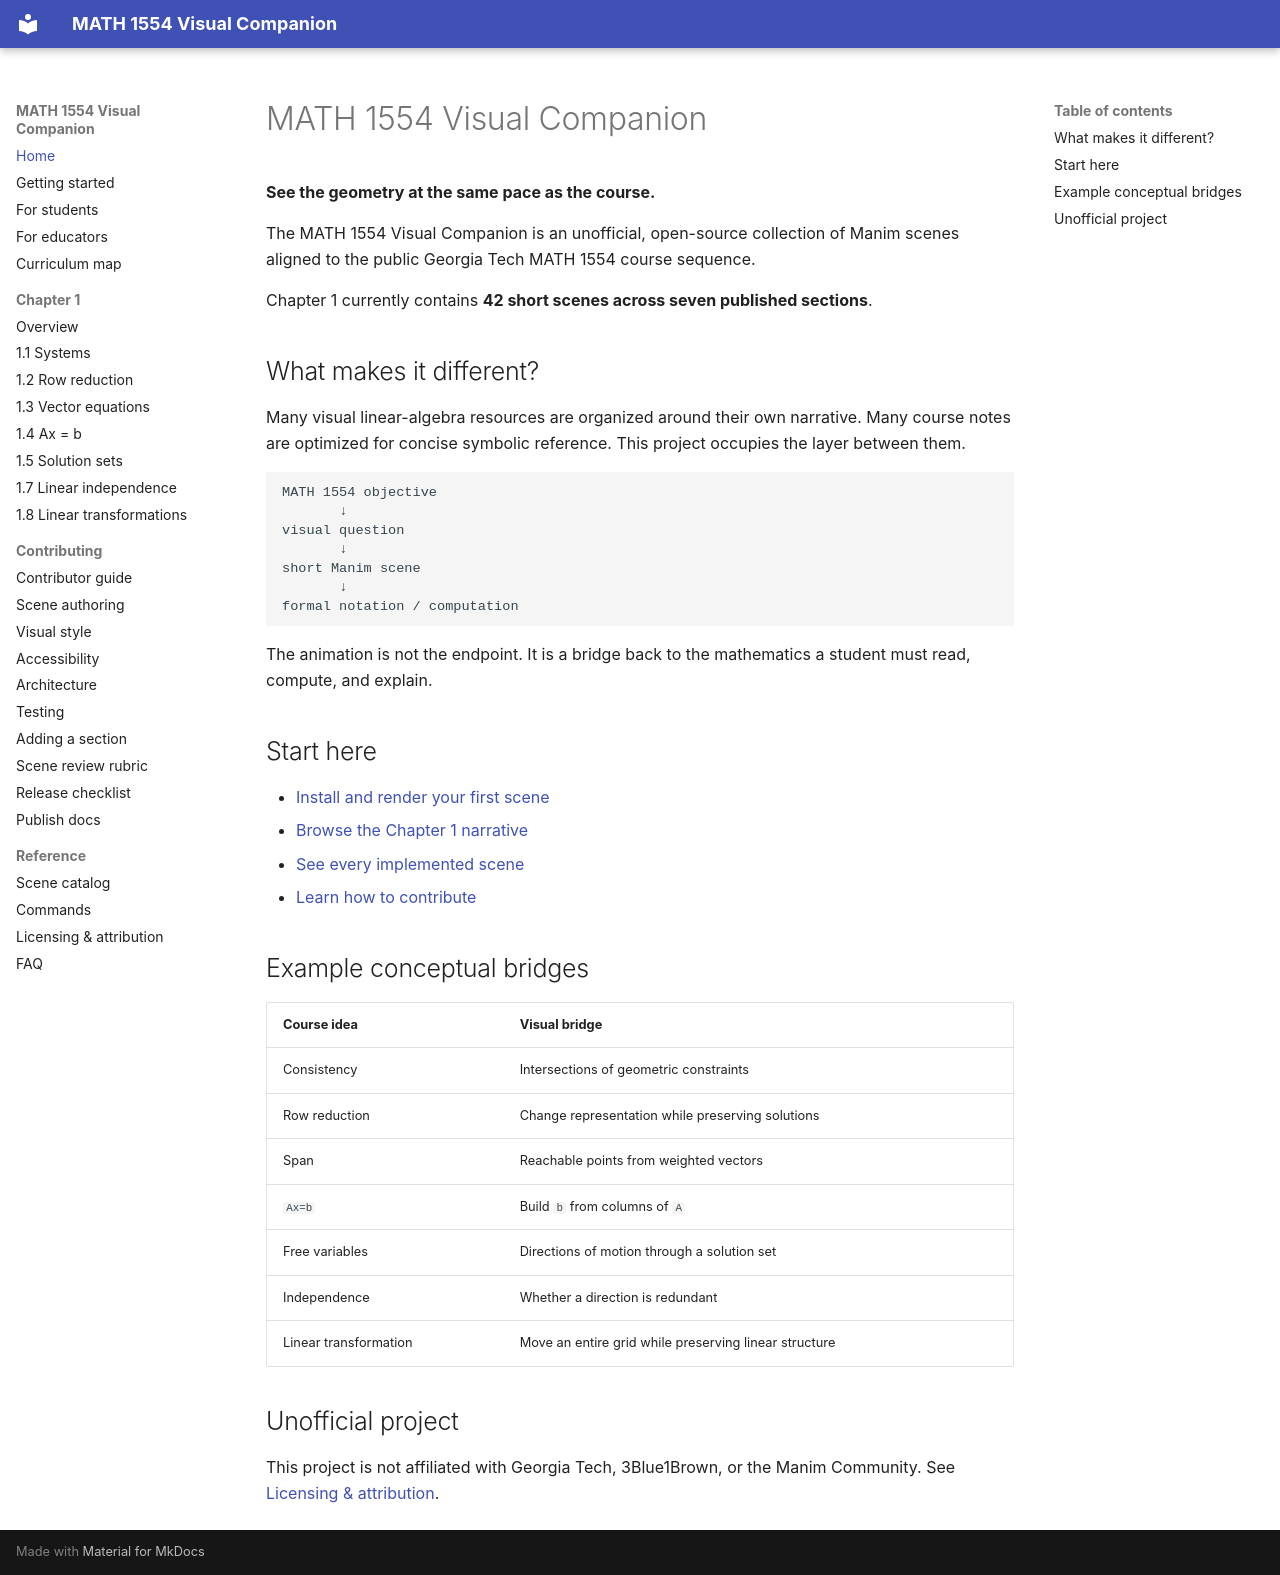

repository: dobromiriiliev/1554-Visual-Companion · page: index.html · generator: mkdocs

# MATH 1554 Visual Companion

**See the geometry at the same pace as the course.**

The MATH 1554 Visual Companion is an unofficial, open-source collection of Manim scenes aligned to the public Georgia Tech MATH 1554 course sequence.

Chapter 1 currently contains **42 short scenes across seven published sections**.

## What makes it different?

Many visual linear-algebra resources are organized around their own narrative. Many course notes are optimized for concise symbolic reference. This project occupies the layer between them.

```text
MATH 1554 objective
       ↓
visual question
       ↓
short Manim scene
       ↓
formal notation / computation
```

The animation is not the endpoint. It is a bridge back to the mathematics a student must read, compute, and explain.

## Start here

- [Install and render your first scene](getting-started.md)
- [Browse the Chapter 1 narrative](chapter01/index.md)
- [See every implemented scene](reference/scene-catalog.md)
- [Learn how to contribute](contributing.md)

## Example conceptual bridges

| Course idea | Visual bridge |
|---|---|
| Consistency | Intersections of geometric constraints |
| Row reduction | Change representation while preserving solutions |
| Span | Reachable points from weighted vectors |
| `Ax=b` | Build `b` from columns of `A` |
| Free variables | Directions of motion through a solution set |
| Independence | Whether a direction is redundant |
| Linear transformation | Move an entire grid while preserving linear structure |

## Unofficial project

This project is not affiliated with Georgia Tech, 3Blue1Brown, or the Manim Community. See [Licensing & attribution](licensing-and-attribution.md).
